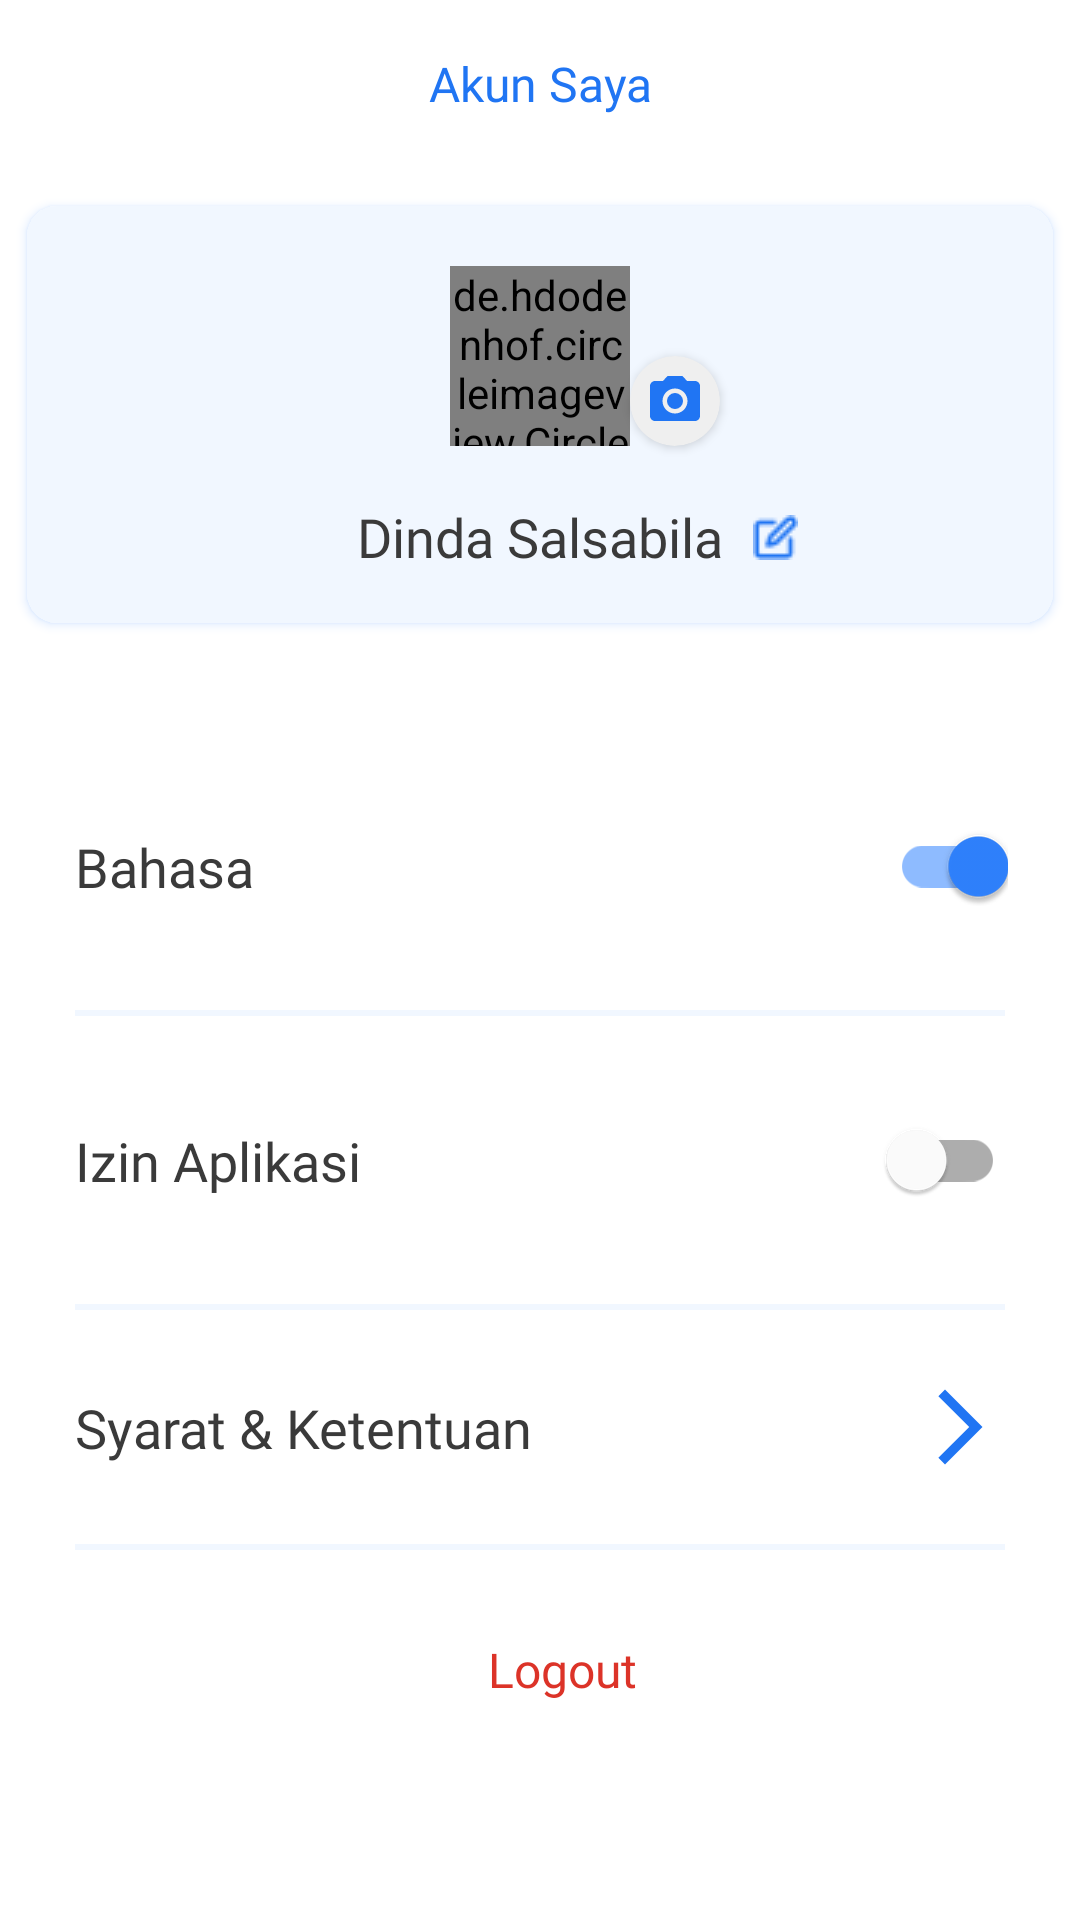

This screen was rendered from an Android layout file. Write that file and the resources it references.
<!-- AndroidManifest.xml: application theme Theme.CrossCurrencyTransfer -->
<!-- res/layout/fragment_profile.xml -->
<?xml version="1.0" encoding="utf-8"?>
<androidx.constraintlayout.widget.ConstraintLayout
    xmlns:android="http://schemas.android.com/apk/res/android"
    xmlns:tools="http://schemas.android.com/tools"
    android:layout_width="match_parent"
    android:layout_height="match_parent"
    android:background="@color/warna_background"
    xmlns:app="http://schemas.android.com/apk/res-auto"
    tools:context=".features.home.fragment.ProfileFragment">

    <TextView
        android:id="@+id/tvTittle"
        android:layout_width="match_parent"
        android:layout_height="wrap_content"
        android:text="Akun Saya"
        android:textSize="16sp"
        android:textAlignment="center"
        android:layout_marginVertical="17dp"
        android:fontFamily="@font/dm_sans_medium"
        android:textColor="@color/warna_primary_font"
        app:layout_constraintStart_toStartOf="parent"
        app:layout_constraintTop_toTopOf="parent"
        app:layout_constraintEnd_toEndOf="parent"/>

    <androidx.cardview.widget.CardView
        android:id="@+id/cardIdentity"
        android:layout_width="wrap_content"
        android:layout_height="wrap_content"
        android:outlineSpotShadowColor="@color/warna_button"
        android:outlineAmbientShadowColor="@color/warna_button"
        app:cardCornerRadius="10dp"
        android:layout_marginVertical="30dp"
        app:layout_constraintEnd_toEndOf="parent"
        app:layout_constraintStart_toStartOf="parent"
        app:layout_constraintTop_toBottomOf="@+id/tvTittle"
        tools:ignore="UnusedAttribute">

        <androidx.constraintlayout.widget.ConstraintLayout
            android:id="@+id/constrainProfile"
            android:layout_width="342dp"
            android:layout_height="139dp"
            android:background="@color/warna_background_button">

            <de.hdodenhof.circleimageview.CircleImageView
                android:id="@+id/ivSetImage"
                android:layout_width="60dp"
                android:layout_height="60dp"
                android:layout_marginVertical="20dp"
                android:src="@drawable/ic_launcher_background"
                app:layout_constraintTop_toTopOf="@+id/constrainProfile"
                app:layout_constraintStart_toStartOf="@+id/constrainProfile"
                app:layout_constraintEnd_toEndOf="@+id/constrainProfile"/>

            <androidx.cardview.widget.CardView
                android:layout_width="30dp"
                android:layout_height="30dp"
                android:layout_marginBottom="18dp"
                app:cardCornerRadius="30dp"
                android:backgroundTint="@color/warna_background_rounded_dokumen"
                app:layout_constraintBottom_toTopOf="@+id/tvNamaUser"
                app:layout_constraintStart_toEndOf="@+id/ivSetImage">

                <ImageView
                    android:layout_width="20dp"
                    android:layout_height="20dp"
                    android:layout_gravity="center"
                    android:src="@drawable/ic_baseline_camera_alt_24"/>

            </androidx.cardview.widget.CardView>

            <TextView
                android:id="@+id/tvNamaUser"
                android:layout_width="wrap_content"
                android:layout_height="wrap_content"
                android:text="Dinda Salsabila"
                android:textSize="18sp"
                android:layout_marginTop="18dp"
                android:fontFamily="@font/dm_sans_medium"
                android:textColor="@color/warna_auth_font"
                app:layout_constraintEnd_toEndOf="@+id/constrainProfile"
                app:layout_constraintStart_toStartOf="@+id/constrainProfile"
                app:layout_constraintTop_toBottomOf="@+id/ivSetImage"/>

            <ImageView
                android:layout_width="wrap_content"
                android:layout_height="wrap_content"
                android:src="@drawable/ic_edit"
                android:layout_marginTop="23dp"
                android:layout_marginStart="10dp"
                app:layout_constraintTop_toBottomOf="@+id/ivSetImage"
                app:layout_constraintStart_toEndOf="@+id/tvNamaUser"/>

        </androidx.constraintlayout.widget.ConstraintLayout>

    </androidx.cardview.widget.CardView>

    <androidx.constraintlayout.widget.ConstraintLayout
        android:id="@+id/constrainBahasa"
        android:layout_width="match_parent"
        android:layout_height="wrap_content"
        android:layout_marginVertical="57dp"
        app:layout_constraintEnd_toEndOf="parent"
        app:layout_constraintStart_toStartOf="parent"
        app:layout_constraintTop_toBottomOf="@+id/cardIdentity">

        <TextView
            android:layout_width="wrap_content"
            android:layout_height="wrap_content"
            android:fontFamily="@font/dm_sans_medium"
            android:text="Bahasa"
            android:textColor="@color/warna_auth_font"
            android:layout_marginStart="25dp"
            android:textSize="18sp"
            app:layout_constraintBottom_toBottomOf="parent"
            app:layout_constraintStart_toStartOf="@+id/constrainBahasa"
            app:layout_constraintTop_toTopOf="@id/constrainBahasa" />

        <com.google.android.material.switchmaterial.SwitchMaterial
            android:id="@+id/swLanguange"
            android:layout_width="wrap_content"
            android:layout_height="wrap_content"
            android:layout_marginEnd="24dp"
            android:checked="true"
            android:textColor="@color/warna_secondary_font"
            app:layout_constraintBottom_toBottomOf="parent"
            app:layout_constraintEnd_toEndOf="@+id/constrainBahasa"
            app:layout_constraintTop_toTopOf="parent"
            app:layout_constraintVertical_bias="0.0" />

    </androidx.constraintlayout.widget.ConstraintLayout>
    
    <View
        android:id="@+id/dividerView"
        android:layout_width="match_parent"
        android:layout_height="2dp"
        android:background="@color/background_field"
        android:layout_marginStart="25dp"
        android:layout_marginEnd="25dp"
        android:layout_marginVertical="24dp"
        app:layout_constraintEnd_toEndOf="parent"
        app:layout_constraintStart_toStartOf="parent"
        app:layout_constraintTop_toBottomOf="@+id/constrainBahasa" />

    <androidx.constraintlayout.widget.ConstraintLayout
        android:id="@+id/constrainIzin"
        android:layout_width="match_parent"
        android:layout_height="wrap_content"
        android:layout_marginVertical="24dp"
        app:layout_constraintEnd_toEndOf="parent"
        app:layout_constraintStart_toStartOf="parent"
        app:layout_constraintTop_toBottomOf="@+id/dividerView">

        <TextView
            android:layout_width="wrap_content"
            android:layout_height="wrap_content"
            android:fontFamily="@font/dm_sans_medium"
            android:text="Izin Aplikasi"
            android:textColor="@color/warna_auth_font"
            android:layout_marginStart="25dp"
            android:textSize="18sp"
            app:layout_constraintBottom_toBottomOf="parent"
            app:layout_constraintStart_toStartOf="@+id/constrainIzin"
            app:layout_constraintTop_toTopOf="@id/constrainIzin" />

        <com.google.android.material.switchmaterial.SwitchMaterial
            android:id="@+id/swIzin"
            android:layout_width="wrap_content"
            android:layout_height="wrap_content"
            android:checked="false"
            android:layout_marginEnd="25dp"
            android:textColor="@color/warna_secondary_font"
            app:layout_constraintBottom_toBottomOf="parent"
            app:layout_constraintEnd_toEndOf="@+id/constrainIzin"
            app:layout_constraintTop_toTopOf="parent" />

    </androidx.constraintlayout.widget.ConstraintLayout>
    
    <View
        android:id="@+id/dividerViewdua"
        android:layout_width="match_parent"
        android:layout_height="2dp"
        android:background="@color/background_field"
        android:layout_marginStart="25dp"
        android:layout_marginEnd="25dp"
        android:layout_marginVertical="24dp"
        app:layout_constraintEnd_toEndOf="parent"
        app:layout_constraintStart_toStartOf="parent"
        app:layout_constraintTop_toBottomOf="@+id/constrainIzin" />

    <androidx.constraintlayout.widget.ConstraintLayout
        android:id="@+id/constrainSyarat"
        android:layout_width="match_parent"
        android:layout_height="wrap_content"
        android:layout_marginVertical="24dp"
        app:layout_constraintEnd_toEndOf="parent"
        app:layout_constraintStart_toStartOf="parent"
        app:layout_constraintTop_toBottomOf="@+id/dividerViewdua">

        <TextView
            android:layout_width="wrap_content"
            android:layout_height="wrap_content"
            android:fontFamily="@font/dm_sans_medium"
            android:text="@string/syarat_ketentuan"
            android:textColor="@color/warna_auth_font"
            android:layout_marginStart="25dp"
            android:textSize="18sp"
            app:layout_constraintBottom_toBottomOf="parent"
            app:layout_constraintStart_toStartOf="@+id/constrainSyarat"
            app:layout_constraintTop_toTopOf="@id/constrainSyarat" />

        <ImageView
            android:id="@+id/swSyarat"
            android:layout_width="30dp"
            android:layout_height="30dp"
            android:layout_marginEnd="25dp"
            android:src="@drawable/ic_baseline_arrow_forward_ios_24"
            app:layout_constraintBottom_toBottomOf="parent"
            app:layout_constraintEnd_toEndOf="@+id/constrainSyarat"
            app:layout_constraintTop_toTopOf="parent" />

    </androidx.constraintlayout.widget.ConstraintLayout>
    
    <View
        android:id="@+id/dividerViewTiga"
        android:layout_width="match_parent"
        android:layout_height="2dp"
        android:background="@color/background_field"
        android:layout_marginStart="25dp"
        android:layout_marginEnd="25dp"
        android:layout_marginVertical="24dp"
        app:layout_constraintEnd_toEndOf="parent"
        app:layout_constraintStart_toStartOf="parent"
        app:layout_constraintTop_toBottomOf="@+id/constrainSyarat" />

    <LinearLayout
        android:layout_width="match_parent"
        android:layout_height="wrap_content"
        android:orientation="horizontal"
        android:gravity="center"
        android:layout_marginVertical="29dp"
        app:layout_constraintStart_toStartOf="parent"
        app:layout_constraintTop_toBottomOf="@+id/dividerViewTiga">

        <ImageView
            android:id="@+id/ivLogout"
            android:layout_width="wrap_content"
            android:layout_height="wrap_content"
            android:src="@drawable/ic_logout"/>

        <TextView
            android:id="@+id/tvLogout"
            android:layout_width="wrap_content"
            android:layout_height="wrap_content"
            android:text="Logout"
            android:textColor="@color/warning_font"
            android:textSize="16sp"
            android:layout_marginStart="15dp"
            android:fontFamily="@font/dm_sans_medium"/>

    </LinearLayout>


</androidx.constraintlayout.widget.ConstraintLayout>
<!-- resources referenced by this layout -->
<resources>
  <color name="background_field">#F1F7FF</color>
  <color name="warna_auth_font">#3A3A3A</color>
  <color name="warna_background">#ffffff</color>
  <color name="warna_background_button">#F1F7FF</color>
  <color name="warna_background_rounded_dokumen">#EFEFEF</color>
  <color name="warna_button">#2F82FF</color>
  <color name="warna_primary_font">#2075F3</color>
  <color name="warna_secondary_font">#929292</color>
  <color name="warning_font">#DC3328</color>
  <!-- drawable ic_baseline_arrow_forward_ios_24 (drawable) -->
  <vector android:autoMirrored="true" android:height="24dp"
      android:tint="#2075F3" android:viewportHeight="24"
      android:viewportWidth="24" android:width="24dp" xmlns:android="http://schemas.android.com/apk/res/android">
      <path android:fillColor="@android:color/white" android:pathData="M6.23,20.23l1.77,1.77l10,-10l-10,-10l-1.77,1.77l8.23,8.23z"/>
  </vector>
  <!-- drawable ic_baseline_camera_alt_24 (drawable) -->
  <vector android:height="24dp" android:tint="#2075F3"
      android:viewportHeight="24" android:viewportWidth="24"
      android:width="24dp" xmlns:android="http://schemas.android.com/apk/res/android">
      <path android:fillColor="@android:color/white" android:pathData="M12,12m-3.2,0a3.2,3.2 0,1 1,6.4 0a3.2,3.2 0,1 1,-6.4 0"/>
      <path android:fillColor="@android:color/white" android:pathData="M9,2L7.17,4L4,4c-1.1,0 -2,0.9 -2,2v12c0,1.1 0.9,2 2,2h16c1.1,0 2,-0.9 2,-2L22,6c0,-1.1 -0.9,-2 -2,-2h-3.17L15,2L9,2zM12,17c-2.76,0 -5,-2.24 -5,-5s2.24,-5 5,-5 5,2.24 5,5 -2.24,5 -5,5z"/>
  </vector>
  <!-- drawable ic_edit: png bitmap (drawable, 401 bytes) -->
  <string name="syarat_ketentuan">Syarat &amp; Ketentuan</string>
  <style name="Theme.CrossCurrencyTransfer" parent="Theme.MaterialComponents.DayNight.NoActionBar">
          
          <item name="background">@color/warna_background</item>
          <item name="colorPrimary">@color/warna_primary_font</item>
          <item name="colorPrimaryVariant">@color/warna_second_button</item>
          <item name="colorOnPrimary">@color/warna_primary_font</item>
          
          <item name="colorSecondary">@color/warna_button</item>
          <item name="colorSecondaryVariant">@color/teal_700</item>
          <item name="colorOnSecondary">@color/black</item>
          
          <item name="android:statusBarColor" tools:targetApi="l" tools:ignore="ObsoleteSdkInt">?attr/colorPrimaryVariant</item>
          
      </style>
  <color name="warna_second_button">#ADB1BC</color>
  <color name="teal_700">#FF018786</color>
  <color name="black">#FF000000</color>
</resources>
